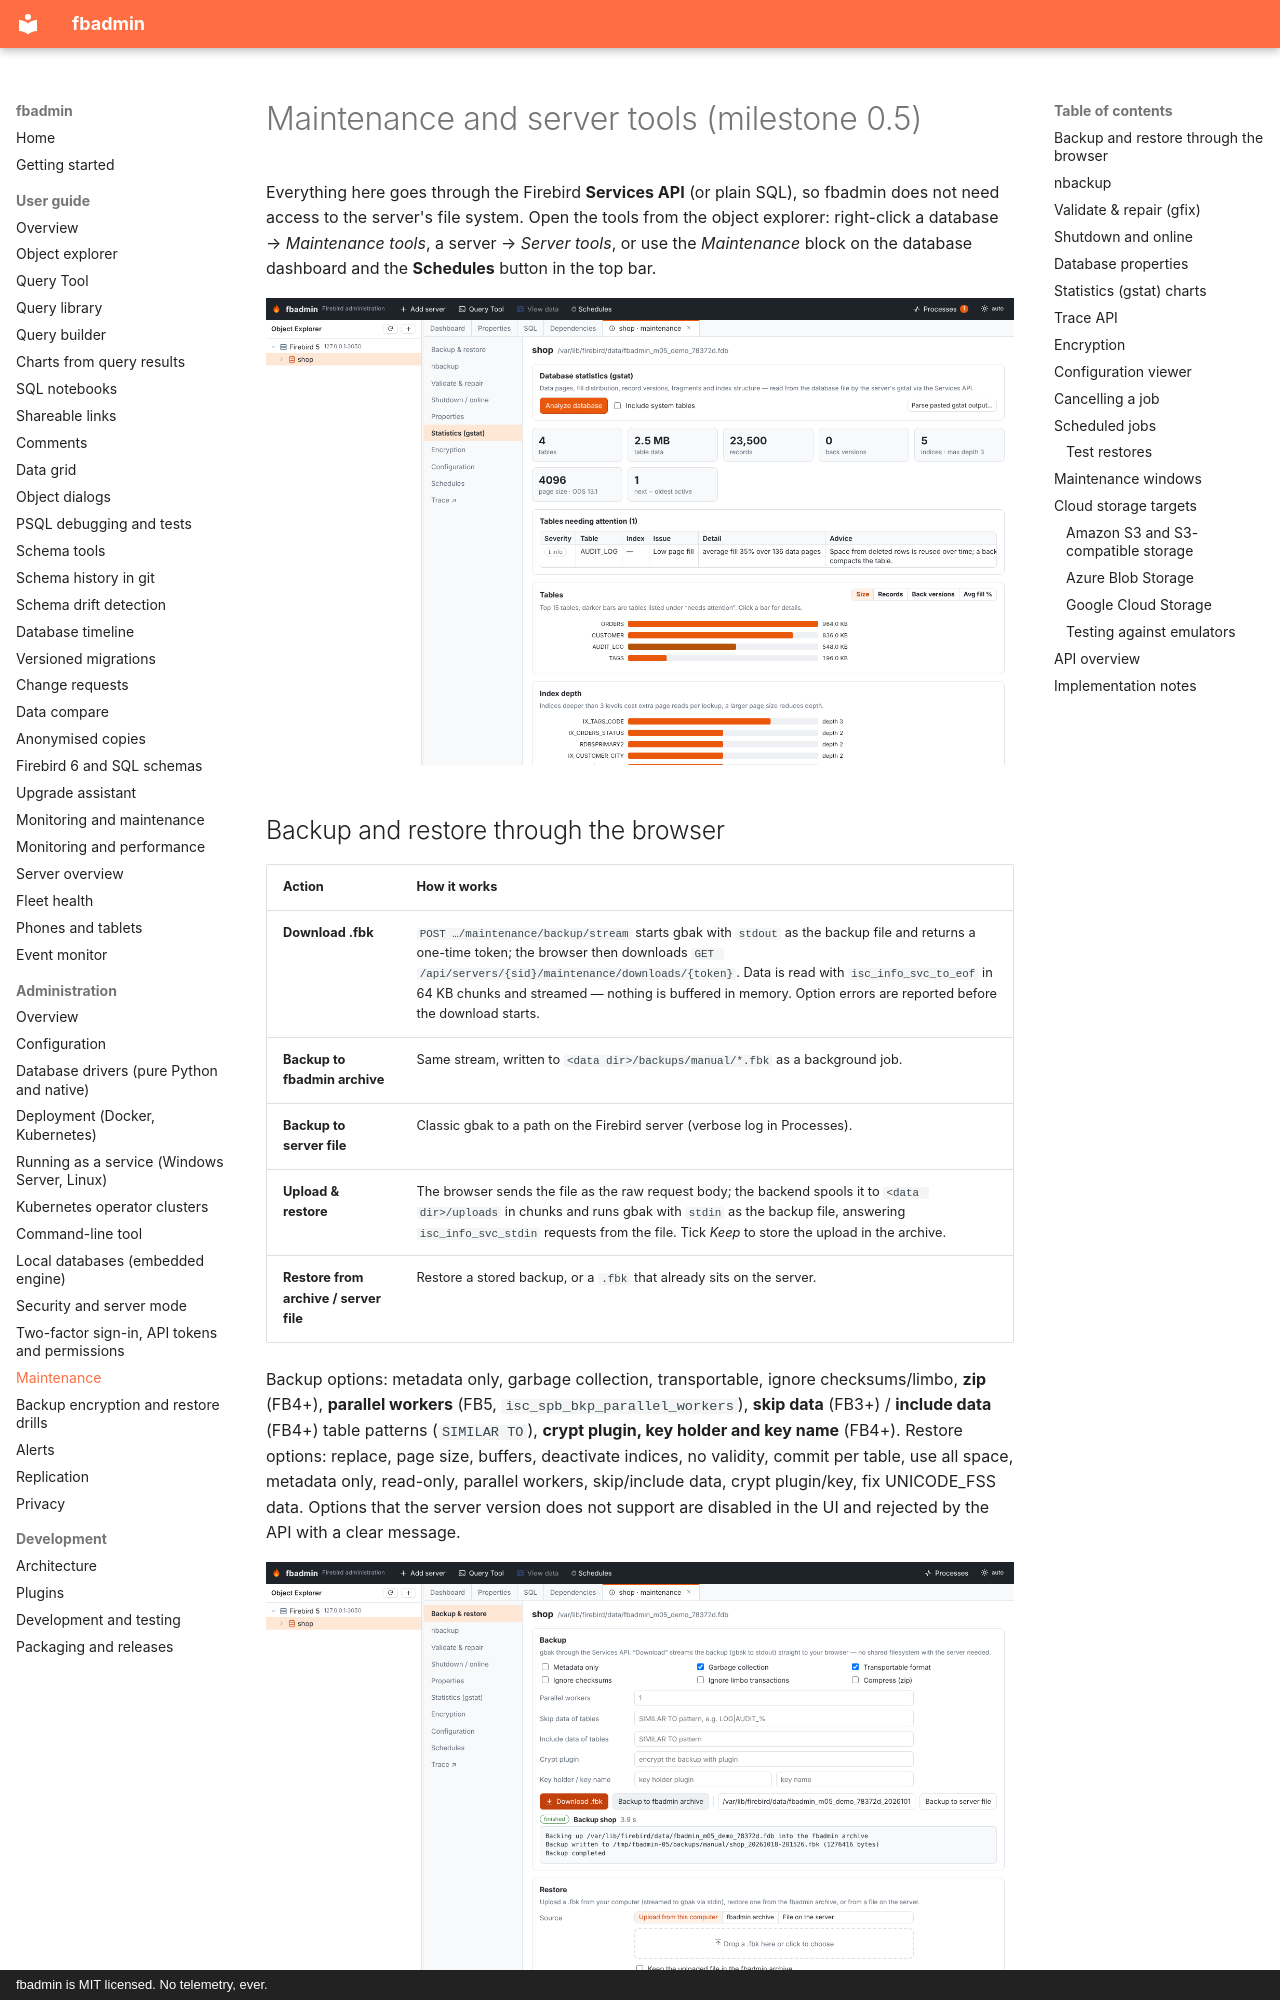

repository: mariuz/fbadmin · page: MAINTENANCE/index.html · generator: mkdocs · copyright: fbadmin is MIT licensed. No telemetry, ever.

# Maintenance and server tools (milestone 0.5)

Everything here goes through the Firebird **Services API** (or plain SQL), so fbadmin
does not need access to the server's file system. Open the tools from the object
explorer: right-click a database → *Maintenance tools*, a server → *Server tools*,
or use the *Maintenance* block on the database dashboard and the **Schedules**
button in the top bar.

![gstat charts](screenshots/maintenance-gstat.png)

## Backup and restore through the browser

| Action | How it works |
|---|---|
| **Download .fbk** | `POST …/maintenance/backup/stream` starts gbak with `stdout` as the backup file and returns a one-time token; the browser then downloads `GET /api/servers/{sid}/maintenance/downloads/{token}`. Data is read with `isc_info_svc_to_eof` in 64 KB chunks and streamed — nothing is buffered in memory. Option errors are reported before the download starts. |
| **Backup to fbadmin archive** | Same stream, written to `<data dir>/backups/manual/*.fbk` as a background job. |
| **Backup to server file** | Classic gbak to a path on the Firebird server (verbose log in Processes). |
| **Upload & restore** | The browser sends the file as the raw request body; the backend spools it to `<data dir>/uploads` in chunks and runs gbak with `stdin` as the backup file, answering `isc_info_svc_stdin` requests from the file. Tick *Keep* to store the upload in the archive. |
| **Restore from archive / server file** | Restore a stored backup, or a `.fbk` that already sits on the server. |

Backup options: metadata only, garbage collection, transportable, ignore checksums/limbo,
**zip** (FB4+), **parallel workers** (FB5, `isc_spb_bkp_parallel_workers`), **skip data**
(FB3+) / **include data** (FB4+) table patterns (`SIMILAR TO`), **crypt plugin, key holder
and key name** (FB4+). Restore options: replace, page size, buffers, deactivate indices,
no validity, commit per table, use all space, metadata only, read-only, parallel workers,
skip/include data, crypt plugin/key, fix UNICODE_FSS data. Options that the server version
does not support are disabled in the UI and rejected by the API with a clear message.

![backup](screenshots/maintenance-backup.png)

## nbackup

* **Incremental backups** by level (`isc_action_svc_nbak`) to files on the server, optional
  direct I/O and "no database triggers". The history comes from `RDB$BACKUP_HISTORY`.
* **Lock / unlock** for file-system copies: `ALTER DATABASE BEGIN BACKUP` / `END BACKUP`.
  The state (normal / locked / merge) is shown from the header page and `MON$BACKUP_STATE`.
* **Fixup** (`nbackup -F`, `isc_action_svc_nfix`) — Firebird 4+ only (FB3 has no service for it).
* **Restore chain** (`isc_action_svc_nrest`): list the level 0, 1, … files in order.

## Validate & repair (gfix)

* **Online validation** (`isc_action_svc_validate`, FB3+) with table/index include/exclude
  patterns and lock timeout; **full** (`-v -full`), **read-only check** (`-v -n`) and **mend**.
* **Sweep** (FB5: parallel workers), **ICU fix** (`gfix -icu`, `isc_spb_rpr_icu`).
* **Limbo transactions**: list (`isc_info_svc_limbo_trans`), commit or roll back each one.

Full validation, mend and ICU need exclusive access; fbadmin closes its own connections first.
